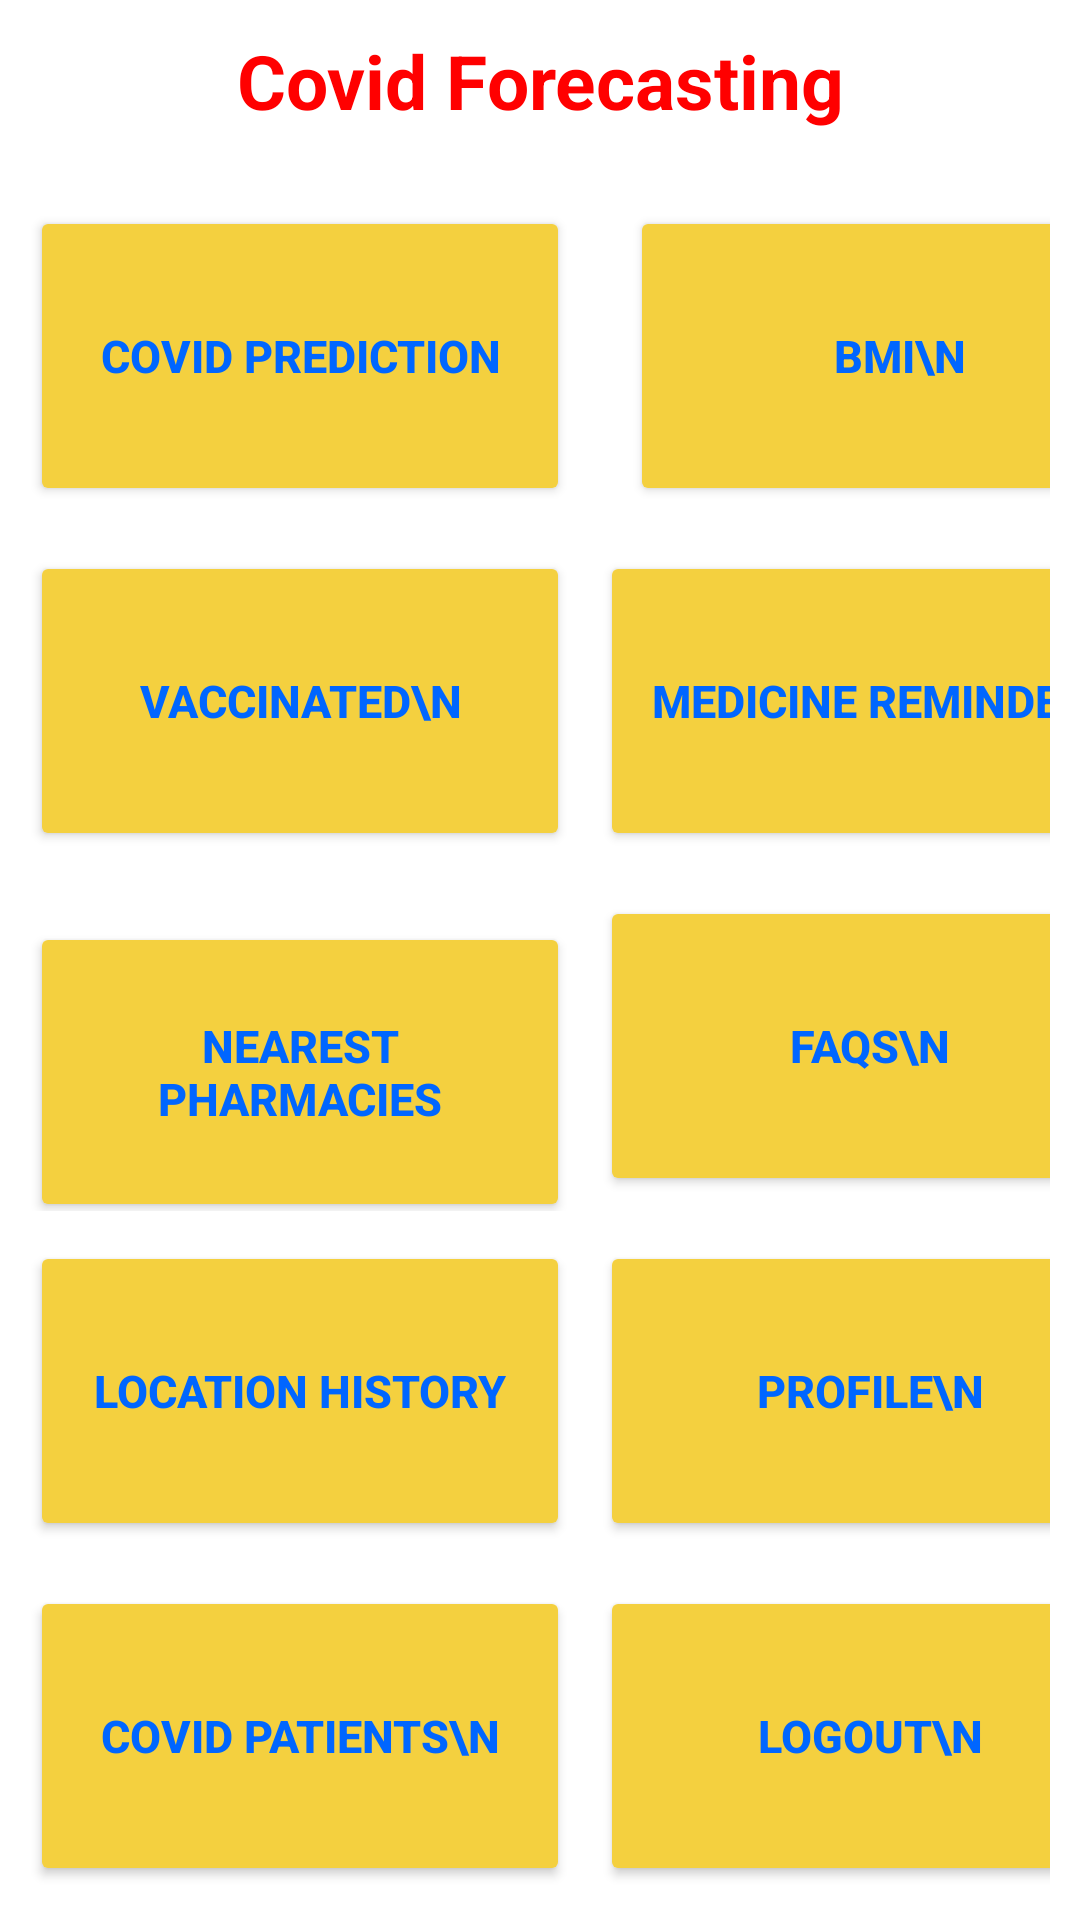

Layout XML and referenced resources for this Android screen:
<!-- AndroidManifest.xml: application theme Theme.CovidForecasting -->
<!-- res/layout/activity_home.xml -->
<?xml version="1.0" encoding="utf-8"?>
<RelativeLayout xmlns:android="http://schemas.android.com/apk/res/android"
    android:layout_width="match_parent"
    android:layout_height="match_parent" >


    <ScrollView
        android:layout_width="match_parent"
        android:layout_height="fill_parent"
        android:layout_marginLeft="10sp"
        android:layout_marginRight="10sp">

        <LinearLayout
            android:layout_width="match_parent"
            android:layout_height="fill_parent"
            android:orientation="vertical">


            <TextView
                android:id="@+id/titletv"
                android:layout_width="match_parent"
                android:layout_height="wrap_content"
                android:textSize="25sp"
                android:textStyle="bold"
                android:textColor="#FF0000"
                android:layout_marginTop="10dp"
                android:layout_marginBottom="15dp"
                android:textAlignment="center"
                android:gravity="center_horizontal"
                android:text="Covid Forecasting" />

        <LinearLayout
            android:layout_width="match_parent"
            android:layout_height="115dp"
            android:orientation="horizontal">
            <Button
                android:id="@+id/CovidPrediction"
                android:layout_width="180dp"
                android:layout_height="100dp"
                android:textSize="15sp"
                android:textStyle="bold"
                android:textColor="#0066ff"
                android:layout_marginTop="10dp"
                android:textAlignment="center"
                android:layout_marginRight="10dp"
                android:backgroundTint="#f4d03f"
                android:text="Covid Prediction" />
            <Button
                android:id="@+id/bmi"
                android:layout_width="180dp"
                android:layout_height="100dp"
                android:textSize="15sp"
                android:textStyle="bold"
                android:textColor="#0066ff"
                android:layout_marginTop="10dp"
                android:textAlignment="center"
                android:layout_marginLeft="10dp"
                android:backgroundTint="#f4d03f"
                android:text="bmi\n" />
        </LinearLayout>
      <LinearLayout
            android:layout_width="match_parent"
            android:layout_height="115dp"
            android:orientation="horizontal">
           <Button
                android:id="@+id/vaccinated"
               android:layout_width="180dp"
               android:layout_height="100dp"
               android:textSize="15sp"
               android:textStyle="bold"
               android:textColor="#0066ff"
               android:layout_marginTop="10dp"
               android:textAlignment="center"
               android:layout_marginRight="10dp"
               android:backgroundTint="#f4d03f"
                android:text="vaccinated\n" />
          <Button
              android:id="@+id/medicinereminder"
              android:layout_width="180dp"
              android:layout_height="100dp"
              android:textSize="15sp"
              android:textStyle="bold"
              android:textColor="#0066ff"
              android:layout_marginTop="10dp"
              android:textAlignment="center"
              android:layout_marginRight="10dp"
              android:backgroundTint="#f4d03f"
              android:text="Medicine Reminder" />
        </LinearLayout>

        <LinearLayout
            android:layout_width="match_parent"
            android:layout_height="115dp"
            android:orientation="horizontal">
            <Button
                android:id="@+id/nearestpharmacy"
                android:layout_width="180dp"
                android:layout_height="100dp"
                android:textSize="15sp"
                android:textStyle="bold"
                android:textColor="#0066ff"
                android:layout_marginTop="10dp"
                android:textAlignment="center"
                android:layout_marginRight="10dp"
                android:backgroundTint="#f4d03f"
                android:text="Nearest Pharmacies" />
            <Button
                android:id="@+id/FAQs"
                android:layout_width="180dp"
                android:layout_height="100dp"
                android:textSize="15sp"
                android:textStyle="bold"
                android:textColor="#0066ff"
                android:layout_marginTop="10dp"
                android:textAlignment="center"
                android:layout_marginRight="10dp"
                android:backgroundTint="#f4d03f"
                android:text="FAQs\n" />
        </LinearLayout>

            <LinearLayout
                android:layout_width="match_parent"
                android:layout_height="115dp"
                android:orientation="horizontal">
                <Button
                    android:id="@+id/lochistory"
                    android:layout_width="180dp"
                    android:layout_height="100dp"
                    android:textSize="15sp"
                    android:textStyle="bold"
                    android:textColor="#0066ff"
                    android:layout_marginTop="10dp"
                    android:textAlignment="center"
                    android:layout_marginRight="10dp"
                    android:backgroundTint="#f4d03f"
                    android:text="Location History" />
                <Button
                    android:id="@+id/userpic"
                    android:layout_width="180dp"
                    android:layout_height="100dp"
                    android:textSize="15sp"
                    android:textStyle="bold"
                    android:textColor="#0066ff"
                    android:layout_marginTop="10dp"
                    android:textAlignment="center"
                    android:layout_marginRight="10dp"
                    android:backgroundTint="#f4d03f"
                    android:text="Profile\n" />
            </LinearLayout>

            <LinearLayout
                android:layout_width="match_parent"
                android:layout_height="115dp"
                android:orientation="horizontal">
                <Button
                    android:id="@+id/nearcovid"
                    android:layout_width="180dp"
                    android:layout_height="100dp"
                    android:textSize="15sp"
                    android:textStyle="bold"
                    android:textColor="#0066ff"
                    android:layout_marginTop="10dp"
                    android:textAlignment="center"
                    android:layout_marginRight="10dp"
                    android:backgroundTint="#f4d03f"
                    android:text="COVID PATIENTS\n" />

                <Button
                    android:id="@+id/logoutpic"
                    android:layout_width="180dp"
                    android:layout_height="100dp"
                    android:textSize="15sp"
                    android:textStyle="bold"
                    android:textColor="#0066ff"
                    android:layout_marginTop="10dp"
                    android:textAlignment="center"
                    android:layout_marginRight="10dp"
                    android:backgroundTint="#f4d03f"
                    android:text="Logout\n" />

            </LinearLayout>





        </LinearLayout>
    </ScrollView>
   
    </RelativeLayout>
<!-- resources referenced by this layout -->
<resources>
  <style name="Theme.CovidForecasting" parent="Theme.MaterialComponents.DayNight.NoActionBar">
          
          <item name="colorPrimary">@color/purple_500</item>
          <item name="colorPrimaryVariant">@color/purple_700</item>
          <item name="colorOnPrimary">@color/white</item>
          
          <item name="colorSecondary">@color/teal_200</item>
          <item name="colorSecondaryVariant">@color/teal_700</item>
          <item name="colorOnSecondary">@color/black</item>
          
          <item name="android:statusBarColor" tools:targetApi="l">?attr/colorPrimaryVariant</item>
          
      </style>
  <!-- not gathered from this repository: default colours our renderer supplied (Android Studio template values) -->
  <color name="purple_500">#FF6200EE</color>
  <color name="purple_700">#FF3700B3</color>
  <color name="teal_200">#FF03DAC5</color>
  <color name="teal_700">#FF018786</color>
  <color name="black">#FF000000</color>
  <color name="white">#FFFFFFFF</color>
</resources>
